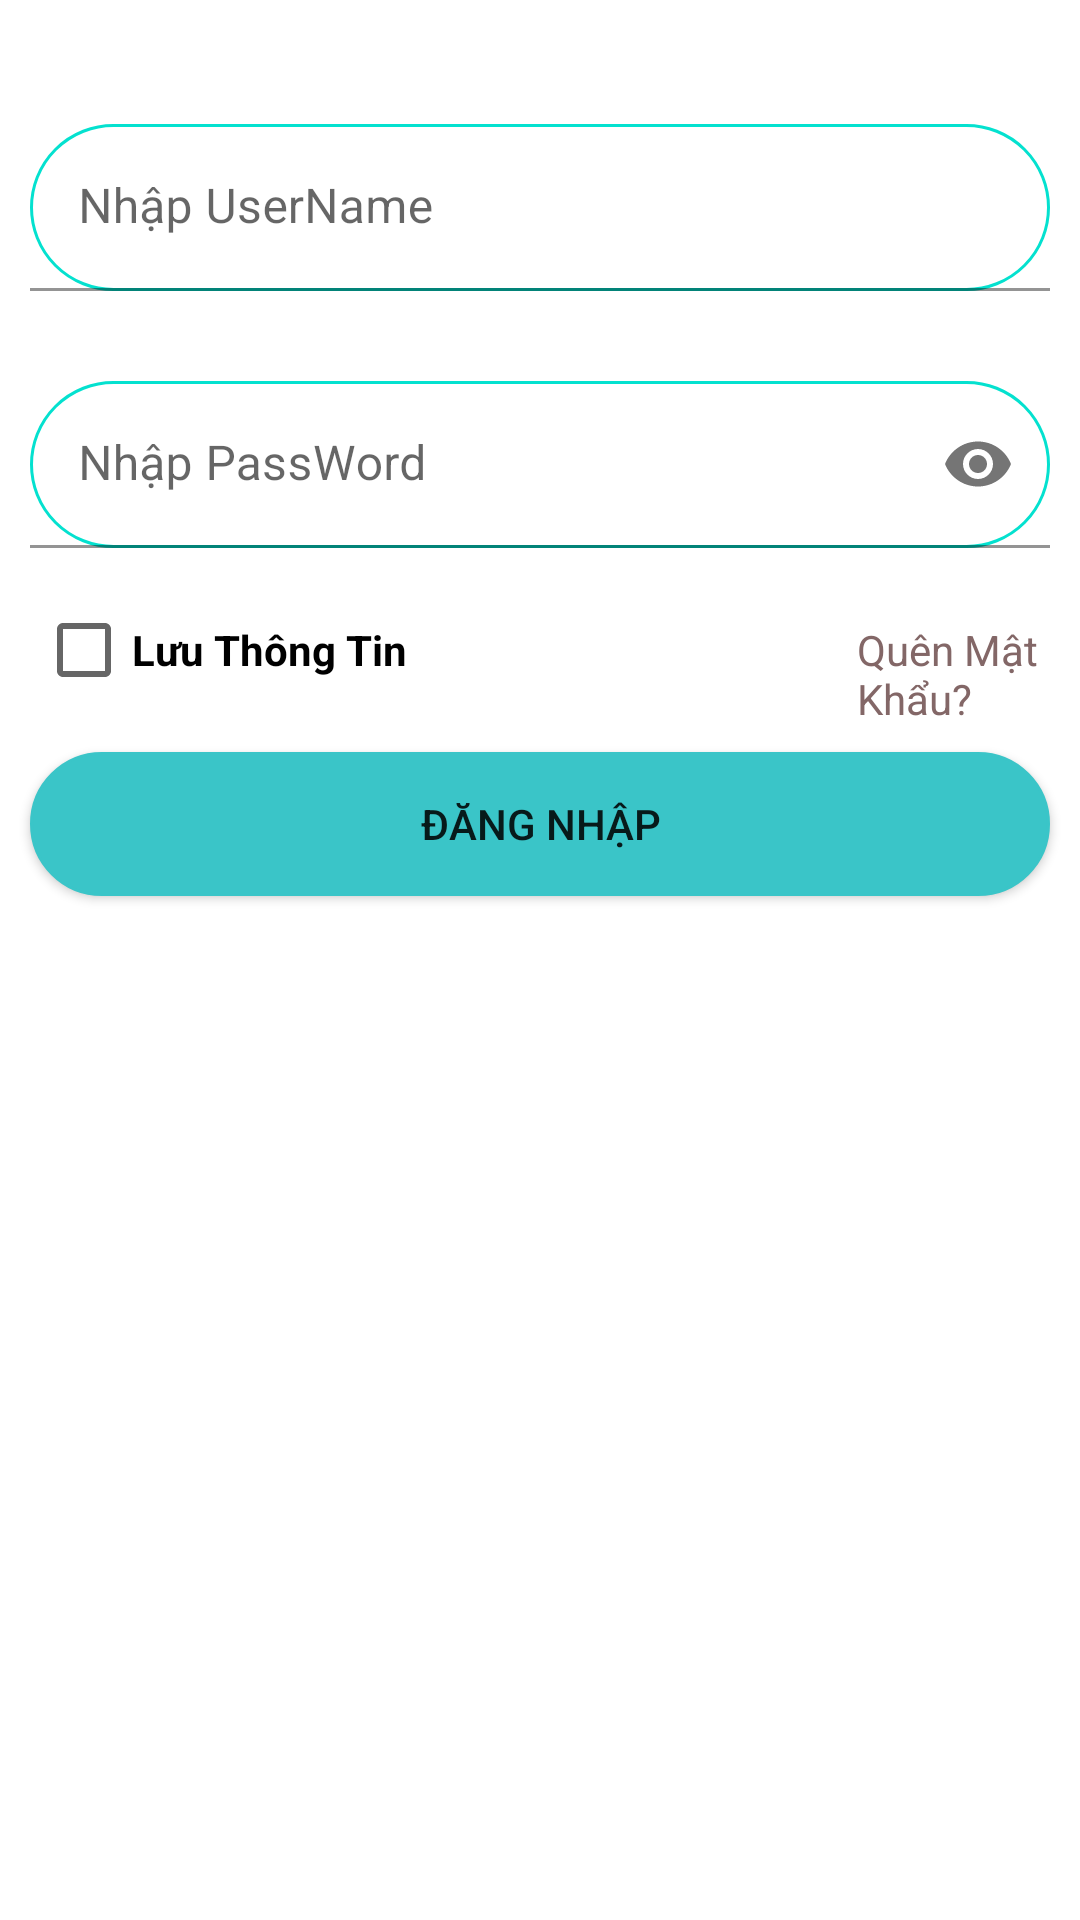

Reconstruct the res/layout file that produces this screen, plus the resources it refers to.
<!-- AndroidManifest.xml: application theme Theme.G5_Coffee -->
<!-- res/layout/dangnhap_fragment.xml -->
<?xml version="1.0" encoding="utf-8"?>
<LinearLayout xmlns:android="http://schemas.android.com/apk/res/android"
    xmlns:app="http://schemas.android.com/apk/res-auto"
    xmlns:tools="http://schemas.android.com/tools"
    android:layout_width="match_parent"
    android:layout_height="match_parent"
    android:orientation="vertical"
    android:gravity="center"
    android:background="#FFFFFF"
    >
    <LinearLayout
        android:layout_width="match_parent"
        android:layout_height="wrap_content"
        android:orientation="vertical"
        android:layout_marginBottom="300dp"
        >
        <com.google.android.material.textfield.TextInputLayout
            android:layout_width="match_parent"
            android:layout_height="wrap_content"
            android:layout_marginBottom="10dp">

            <com.google.android.material.textfield.TextInputEditText
                android:background="@drawable/ct_bogoctron"
                android:id="@+id/et_lusername"
                android:layout_width="match_parent"
                android:layout_height="wrap_content"
                android:layout_margin="10dp"
                android:hint="Nhập UserName" />
        </com.google.android.material.textfield.TextInputLayout>

        <com.google.android.material.textfield.TextInputLayout
            android:layout_width="match_parent"
            android:layout_height="wrap_content"
            app:passwordToggleEnabled="true">

            <com.google.android.material.textfield.TextInputEditText
                android:background="@drawable/ct_bogoctron"
                android:id="@+id/et_lpassword"
                android:layout_width="match_parent"
                android:layout_height="wrap_content"
                android:layout_margin="10dp"
                android:drawableRight="@drawable/icon_eye"
                android:hint="Nhập PassWord"
                android:inputType="textPassword"/>
        </com.google.android.material.textfield.TextInputLayout>
        <LinearLayout
            android:layout_width="match_parent"
            android:layout_height="wrap_content"
            android:layout_marginLeft="12dp"
            android:orientation="horizontal">

            <CheckBox
                android:id="@+id/id_chk"
                android:layout_width="wrap_content"
                android:layout_height="wrap_content"
                android:textStyle="bold"
                android:text="Lưu Thông Tin" />

            <TextView
                android:layout_width="match_parent"
                android:layout_height="wrap_content"
                android:layout_marginLeft="150dp"
                android:text="Quên Mật Khẩu?"
                android:textColor="#836767" />
        </LinearLayout>

        <LinearLayout
            android:layout_width="match_parent"
            android:layout_height="wrap_content"
            android:orientation="horizontal">

            <Button
                android:id="@+id/btn_llogin"
                android:layout_width="wrap_content"
                android:layout_height="wrap_content"
                android:layout_margin="10dp"
                android:layout_weight="1"
                android:background="@drawable/ct_bogoctron"
                android:text="Đăng nhập"
                app:backgroundTint="@color/backgrounds" />

        </LinearLayout>
    </LinearLayout>


</LinearLayout>
<!-- resources referenced by this layout -->
<resources>
  <color name="backgrounds">#3AC5C8</color>
  <!-- drawable ct_bogoctron (drawable-v24) -->
  <?xml version="1.0" encoding="utf-8"?>
  <shape xmlns:android="http://schemas.android.com/apk/res/android">
      <solid android:color="#FFFFFF"/>
      <corners android:radius="30dp"/>
      <stroke android:width="1dp" android:color="#04E1CF"/>
  </shape>
  <style name="Theme.G5_Coffee" parent="Theme.MaterialComponents.DayNight.NoActionBar">
          
          <item name="colorPrimary">@color/purple_500</item>
          <item name="colorPrimaryVariant">@color/purple_700</item>
          <item name="colorOnPrimary">@color/white</item>
          
          <item name="colorSecondary">@color/teal_200</item>
          <item name="colorSecondaryVariant">@color/teal_700</item>
          <item name="colorOnSecondary">@color/black</item>
          
          <item name="android:statusBarColor">?attr/colorPrimaryVariant</item>
          
      </style>
  <color name="purple_500">#FF6200EE</color>
  <color name="purple_700">#FF3700B3</color>
  <color name="white">#FFFFFFFF</color>
  <color name="teal_200">#FF03DAC5</color>
  <color name="teal_700">#FF018786</color>
  <color name="black">#FF000000</color>
</resources>
